Run: headless pygame with SDL's dummy video driver; simulated clock (each Clock.tick advances the game by its frame time, no real sleeping); random seed 0; keys injected as events and as key.get_pressed() state; no mouse input.
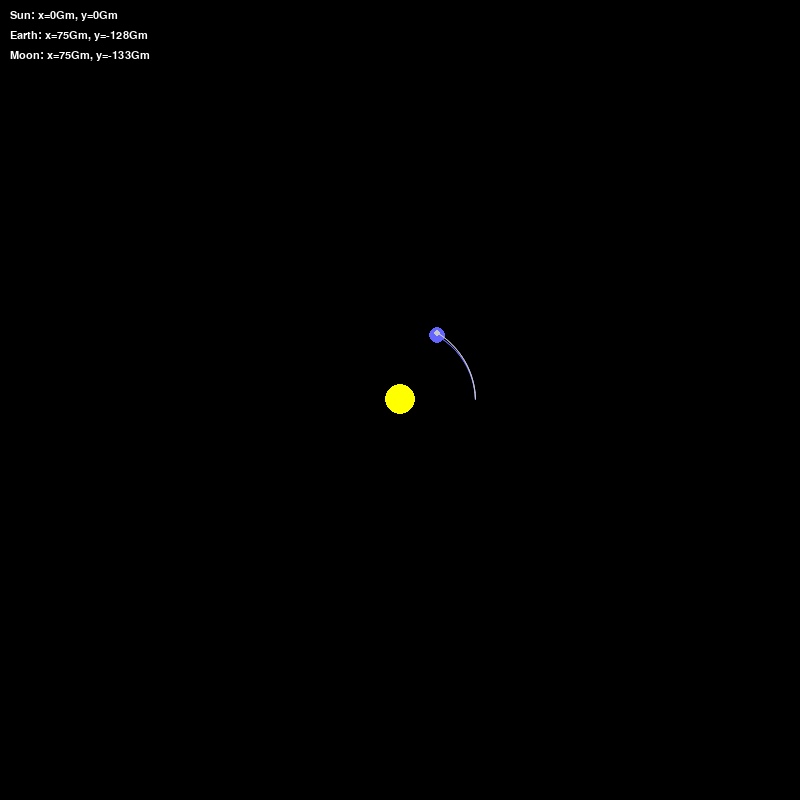
Frame 1 of 4 · flips 1–60 · no input
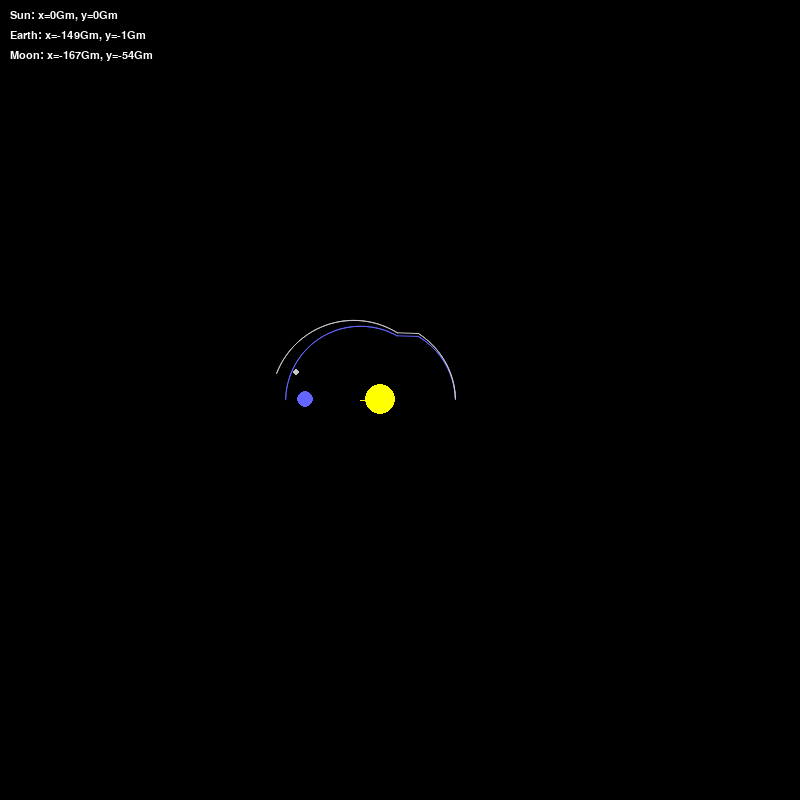
Frame 2 of 4 · flips 61–180 · tapped SPACE, RETURN · held RIGHT (→), D
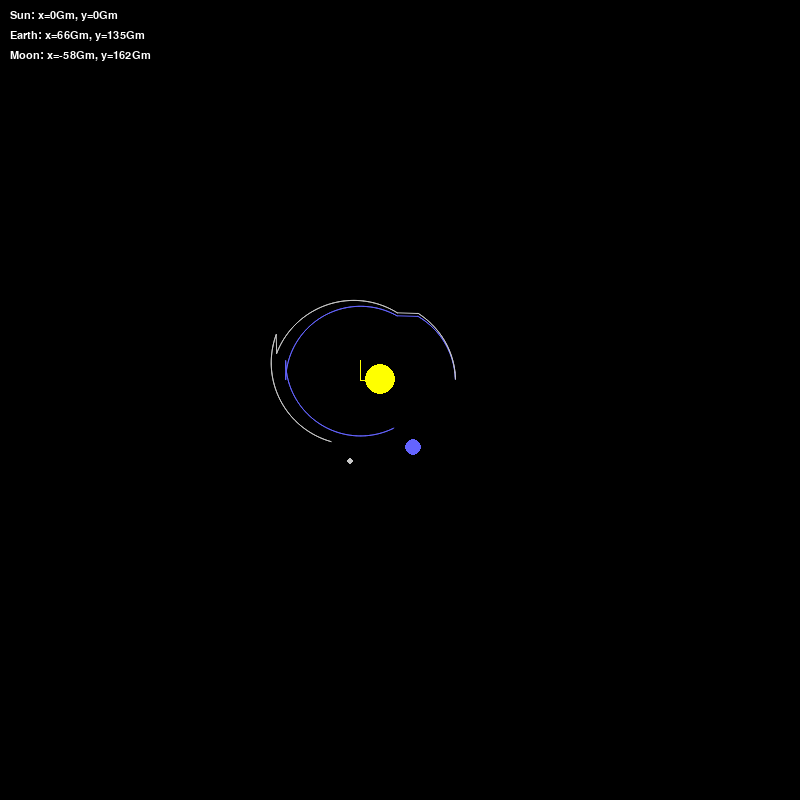
Frame 3 of 4 · flips 181–300 · held DOWN (↓), S
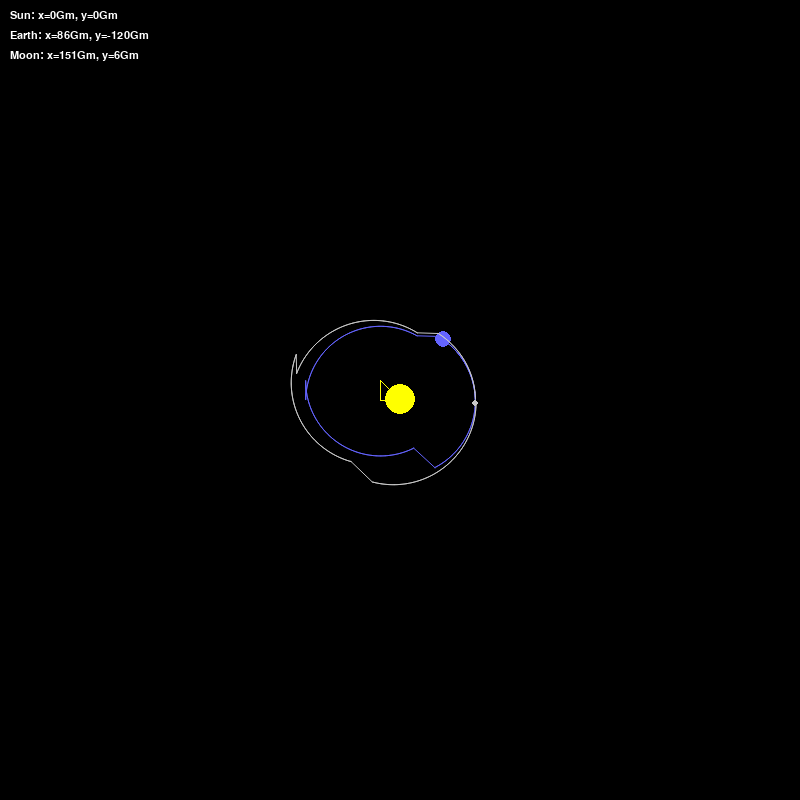
Frame 4 of 4 · flips 301–420 · held LEFT (←), A, UP (↑), W

The pygame program that drew these frames:

import pygame
import math

# Constants
G = 6.67430e-11  # Gravitational constant (m^3 kg^-1 s^-2)
SCALE = 5e-10    # Scale for rendering purposes (meters per pixel)
TIMESTEP = 86400  # One day per simulation step (seconds)

# Colors
WHITE = (255, 255, 255)
BLACK = (0, 0, 0)
YELLOW = (255, 255, 0)
BLUE = (100, 100, 255)
GREY = (200, 200, 200)

# Define the class for the celestial bodies
class HeavenlyBody:
    def __init__(self, name, mass, x, y, radius, color):
        self.name = name
        self.mass = mass
        self.x = x  # Position in meters
        self.y = y
        self.radius = radius  # Radius in pixels
        self.color = color
        self.x_velocity = 0  # Velocity in m/s
        self.y_velocity = 0
        self.orbit = []
        
    def draw(self, screen, zoom, pan_x, pan_y, show_orbit=True):
        x = (self.x * SCALE * zoom + screen.get_width() // 2) + pan_x
        y = (self.y * SCALE * zoom + screen.get_height() // 2) + pan_y
        
        # Draw the body if within the screen bounds
        pygame.draw.circle(screen, self.color, (int(x), int(y)), int(self.radius * zoom))
        
        if show_orbit and len(self.orbit) > 2:
            # Smooth the orbit line
            orbit_scaled = [(pos[0] * zoom + pan_x, pos[1] * zoom + pan_y) for pos in self.orbit]
            pygame.draw.aalines(screen, self.color, False, orbit_scaled, 1)
        
    def attraction(self, other_body):
        distance_x = other_body.x - self.x
        distance_y = other_body.y - self.y
        distance = math.sqrt(distance_x ** 2 + distance_y ** 2)
        
        if distance == 0:
            return 0, 0  # Avoid division by zero
        
        force = G * self.mass * other_body.mass / distance ** 2
        theta = math.atan2(distance_y, distance_x)
        force_x = math.cos(theta) * force
        force_y = math.sin(theta) * force
        
        return force_x, force_y
    
    def update_position(self, bodies, screen, zoom, pan_x, pan_y):
        total_fx = total_fy = 0
        for body in bodies:
            if self == body:
                continue
            fx, fy = self.attraction(body)
            total_fx += fx
            total_fy += fy
    
        # Update velocities based on acceleration
        self.x_velocity += (total_fx / self.mass) * TIMESTEP
        self.y_velocity += (total_fy / self.mass) * TIMESTEP
    
        # Update positions based on velocity
        self.x += self.x_velocity * TIMESTEP
        self.y += self.y_velocity * TIMESTEP
    
        # Append current position to orbit
        orbit_x = (self.x * SCALE * zoom + screen.get_width() // 2) + pan_x
        orbit_y = (self.y * SCALE * zoom + screen.get_height() // 2) + pan_y
        self.orbit.append((orbit_x, orbit_y))
        if len(self.orbit) > 500:
            self.orbit.pop(0)

# Define the main function
def main():
    pygame.init()
    width, height = 800, 800
    screen = pygame.display.set_mode((width, height))
    pygame.display.set_caption("Heavenly Bodies Simulation")
    
    # Define celestial bodies with adjusted sizes
    sun = HeavenlyBody("Sun", 1.989e30, 0, 0, 15, YELLOW)
    
    earth_distance = 1.496e11  # Distance from Sun to Earth in meters
    earth = HeavenlyBody("Earth", 5.972e24, earth_distance, 0, 8, BLUE)
    earth.y_velocity = -29.78e3  # Earth's orbital velocity in m/s
    
    moon_distance = 3.844e8  # Distance from Earth to Moon in meters
    moon = HeavenlyBody("Moon", 7.34767309e22, earth_distance + moon_distance, 0, 3, GREY)
    moon.y_velocity = earth.y_velocity - 1.022e3  # Moon's orbital velocity relative to Earth
    
    bodies = [sun, earth, moon]
    
    clock = pygame.time.Clock()
    run = True
    show_orbit = True
    zoom = 1.0
    pan_x, pan_y = 0, 0

    # Set up font for labels
    font = pygame.font.SysFont('Arial', 16)
    
    while run:
        clock.tick(60)  # Limit to 60 FPS
        screen.fill(BLACK)
        
        for event in pygame.event.get():
            if event.type == pygame.QUIT:
                run = False
            if event.type == pygame.KEYDOWN:
                if event.key == pygame.K_o:
                    show_orbit = not show_orbit
                if event.key == pygame.K_PLUS or event.key == pygame.K_EQUALS:
                    zoom += 0.1
                if event.key == pygame.K_MINUS:
                    zoom -= 0.1
                if event.key == pygame.K_LEFT:
                    pan_x += 20
                if event.key == pygame.K_RIGHT:
                    pan_x -= 20
                if event.key == pygame.K_UP:
                    pan_y += 20
                if event.key == pygame.K_DOWN:
                    pan_y -= 20
        
        for body in bodies:
            body.update_position(bodies, screen, zoom, pan_x, pan_y)
            body.draw(screen, zoom, pan_x, pan_y, show_orbit)

        # Draw labels at the top-right corner
        label_y_offset = 10
        for body in bodies:
            label = font.render(f"{body.name}: x={int(body.x/1e9)}Gm, y={int(body.y/1e9)}Gm", True, WHITE)
            screen.blit(label, (10, label_y_offset))
            label_y_offset += 20
        
        pygame.display.flip()
    
    pygame.quit()

if __name__ == "__main__":
    
    main()
